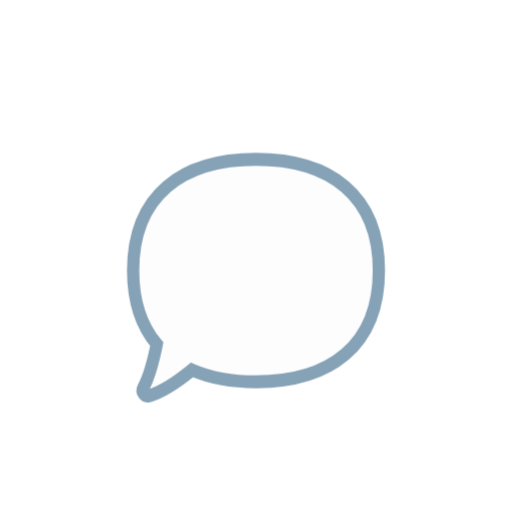
t = 0.00 s
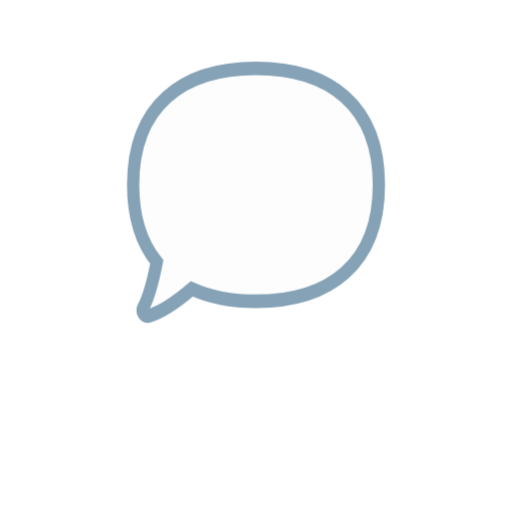
t = 0.33 s
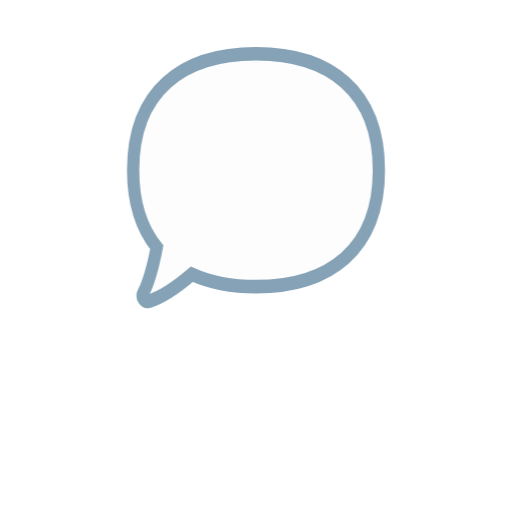
t = 0.67 s
t = 1.00 s: frame unchanged from t = 0.00 s, image omitted
t = 1.33 s: frame unchanged from t = 0.33 s, image omitted
t = 1.67 s: frame unchanged from t = 0.67 s, image omitted

The animated SVG that drew these frames (rendered in a browser with its animation timeline set to each time). Animation: 2 CSS @keyframes rules; one cycle of 2.00 s, repeats indefinitely.

<svg class="ldi-1l0axs" width="100%" height="100%" xmlns="http://www.w3.org/2000/svg" xmlns:xlink="http://www.w3.org/1999/xlink" viewBox="0 0 100 100" preserveAspectRatio="xMidYMid" style="background: none;"><!--?xml version="1.0" encoding="utf-8"?--><!--Generator: Adobe Illustrator 21.0.0, SVG Export Plug-In . SVG Version: 6.00 Build 0)--><svg version="1.1" id="??_1" xmlns="http://www.w3.org/2000/svg" xmlns:xlink="http://www.w3.org/1999/xlink" x="0px" y="0px" viewBox="0 0 100 100" style="transform-origin: 50px 50px 0px;" xml:space="preserve"><g style="transform-origin: 50px 50px 0px;"><g style="transform-origin: 50px 50px 0px; transform: scale(0.6);"><g style="transform-origin: 50px 50px 0px;"><g><style type="text/css" class="ld ld-bounce-px" style="transform-origin: 50px 50px 0px; animation-duration: 1s; animation-delay: -1s; animation-direction: normal;">.st0{fill:#849B87;stroke:#333333;stroke-width:3;stroke-miterlimit:10;} .st1{fill:#A0C8D7;stroke:#333333;stroke-width:3;stroke-miterlimit:10;} .st2{fill:#F5E6C8;} .st3{fill:#ABBD81;} .st4{fill:#F5E6C8;stroke:#000000;stroke-width:2.5;stroke-miterlimit:10;} .st5{fill:#333333;} .st6{fill:#F5E6C8;stroke:#000000;stroke-width:3.5;stroke-miterlimit:10;} .st7{fill:#849B87;} .st8{fill:#F5E6C8;stroke:#333333;stroke-width:4;stroke-miterlimit:10;} .st9{fill:#C33737;} .st10{fill:#A0C8D7;} .st11{fill:#F5E6C8;stroke:#333333;stroke-width:3;stroke-miterlimit:10;} .st12{fill:#A3A3A3;} .st13{fill:#F5E6C8;stroke:#000000;stroke-width:3.8621;stroke-miterlimit:10;} .st14{fill:#FFDC6C;} .st15{fill:#ABBD81;stroke:#333333;stroke-width:3;stroke-miterlimit:10;} .st16{fill:#E15B64;} .st17{fill:#F5E6C8;stroke:#333333;stroke-width:3.6781;stroke-miterlimit:10;} .st18{fill:#F5E6C8;stroke:#333333;stroke-width:2.7586;stroke-miterlimit:10;} .st19{fill:#F5E6C8;stroke:#333333;stroke-width:3.9518;stroke-miterlimit:10;} .st20{fill:#FFFFFF;stroke:#333333;stroke-width:3.9092;stroke-miterlimit:10;} .st21{fill:#FFFFFF;stroke:#333333;stroke-width:3.6699;stroke-miterlimit:10;} .st22{fill:#F5E6C8;stroke:#000000;stroke-width:3;stroke-miterlimit:10;} .st23{fill:#F47E60;} .st24{fill:#F8B26A;} .st25{fill:#FFFFFF;} .st26{fill:#F5E6C8;stroke:#000000;stroke-width:3.9059;stroke-miterlimit:10;} .st27{fill:#F5E6C8;stroke:#000000;stroke-width:4;stroke-miterlimit:10;} .st28{fill:#C33636;} .st29{fill:#F5E6C8;stroke:#000000;stroke-width:3.8153;stroke-miterlimit:10;} .st30{fill:#E0E0E0;} .st31{fill:#F5E6C8;stroke:#000000;stroke-width:2.9643;stroke-miterlimit:10;} .st32{fill:#E15B64;stroke:#000000;stroke-width:2.9419;stroke-miterlimit:10;} .st33{fill:#666666;} .st34{fill:#FCEDCE;} .st35{fill:#FFF2D9;} .st36{fill:#7A8F7C;} .st37{fill:#96B099;}</style><g class="ld ld-bounce-px" style="transform-origin: 50px 50px 0px; animation-duration: 1s; animation-delay: -0.909091s; animation-direction: normal;"><path class="st8" d="M50,13.353c-24.064,0-40,11.146-40,34.452c0,9.677,2.755,17.251,7.691,22.808 c-1.155,5.485-2.723,10.562-4.381,13.492c-0.725,1.281,0.459,2.871,1.879,2.484c0.015-0.004,0.03-0.008,0.044-0.012 c4.011-1.133,9.002-4.158,13.906-7.998c5.886,2.459,12.928,3.678,20.861,3.678c24.064,0,40-11.146,40-34.452 C90,24.499,74.064,13.353,50,13.353z" fill="#fdfdfd" stroke="#85a2b6" style="fill: rgb(253, 253, 253); stroke: rgb(133, 162, 182);"></path></g><metadata xmlns:d="https://loading.io/stock/" class="ld ld-bounce-px" style="transform-origin: 50px 50px 0px; animation-duration: 1s; animation-delay: -0.818182s; animation-direction: normal;">
<d:name class="ld ld-bounce-px" style="transform-origin: 50px 50px 0px; animation-duration: 1s; animation-delay: -0.727273s; animation-direction: normal;">say</d:name>
<d:tags class="ld ld-bounce-px" style="transform-origin: 50px 50px 0px; animation-duration: 1s; animation-delay: -0.636364s; animation-direction: normal;">speak,talk,bubble,quote,say,conversation</d:tags>
<d:license class="ld ld-bounce-px" style="transform-origin: 50px 50px 0px; animation-duration: 1s; animation-delay: -0.545455s; animation-direction: normal;">cc-by</d:license>
<d:slug class="ld ld-bounce-px" style="transform-origin: 50px 50px 0px; animation-duration: 1s; animation-delay: -0.454545s; animation-direction: normal;">1l0axs</d:slug>
</metadata></g></g></g></g><style type="text/css" class="ld ld-bounce-px" style="transform-origin: 50px 50px 0px; animation-duration: 1s; animation-delay: -0.363636s; animation-direction: normal;">path,ellipse,circle,rect,polygon,polyline,line { stroke-width: 0; }@keyframes ld-bounce-px {
  0%, 90% {
    animation-timing-function: linear;
  }
  10% {
    animation-timing-function: cubic-bezier(0, 0.4, 0.6, 1);
  }
  50% {
    animation-timing-function: cubic-bezier(0.4, 0, 1, 0.6);
  }
  0% {
    -webkit-transform: translate(0, 30px) scaleY(0.5);
    transform: translate(0, 30px) scaleY(0.5);
  }
  10% {
    -webkit-transform: translate(0, 5px) scaleY(1.1);
    transform: translate(0, 5px) scaleY(1.1);
  }
  50% {
    -webkit-transform: translate(0, -37px) scaleY(1.1);
    transform: translate(0, -37px) scaleY(1.1);
  }
  90% {
    -webkit-transform: translate(0, 5px) scaleY(1.1);
    transform: translate(0, 5px) scaleY(1.1);
  }
  100% {
    -webkit-transform: translate(0, 30px) scaleY(0.5);
    transform: translate(0, 30px) scaleY(0.5);
  }
}
@-webkit-keyframes ld-bounce-px {
  0%, 90% {
    animation-timing-function: linear;
  }
  10% {
    animation-timing-function: cubic-bezier(0, 0.4, 0.6, 1);
  }
  50% {
    animation-timing-function: cubic-bezier(0.4, 0, 1, 0.6);
  }
  0% {
    -webkit-transform: translate(0, 30px) scaleY(0.5);
    transform: translate(0, 30px) scaleY(0.5);
  }
  10% {
    -webkit-transform: translate(0, 5px) scaleY(1.1);
    transform: translate(0, 5px) scaleY(1.1);
  }
  50% {
    -webkit-transform: translate(0, -37px) scaleY(1.1);
    transform: translate(0, -37px) scaleY(1.1);
  }
  90% {
    -webkit-transform: translate(0, 5px) scaleY(1.1);
    transform: translate(0, 5px) scaleY(1.1);
  }
  100% {
    -webkit-transform: translate(0, 30px) scaleY(0.5);
    transform: translate(0, 30px) scaleY(0.5);
  }
}
.ld.ld-bounce-px {
  -webkit-animation: ld-bounce-px 1s infinite;
  animation: ld-bounce-px 1s infinite;
}
</style></svg></svg>